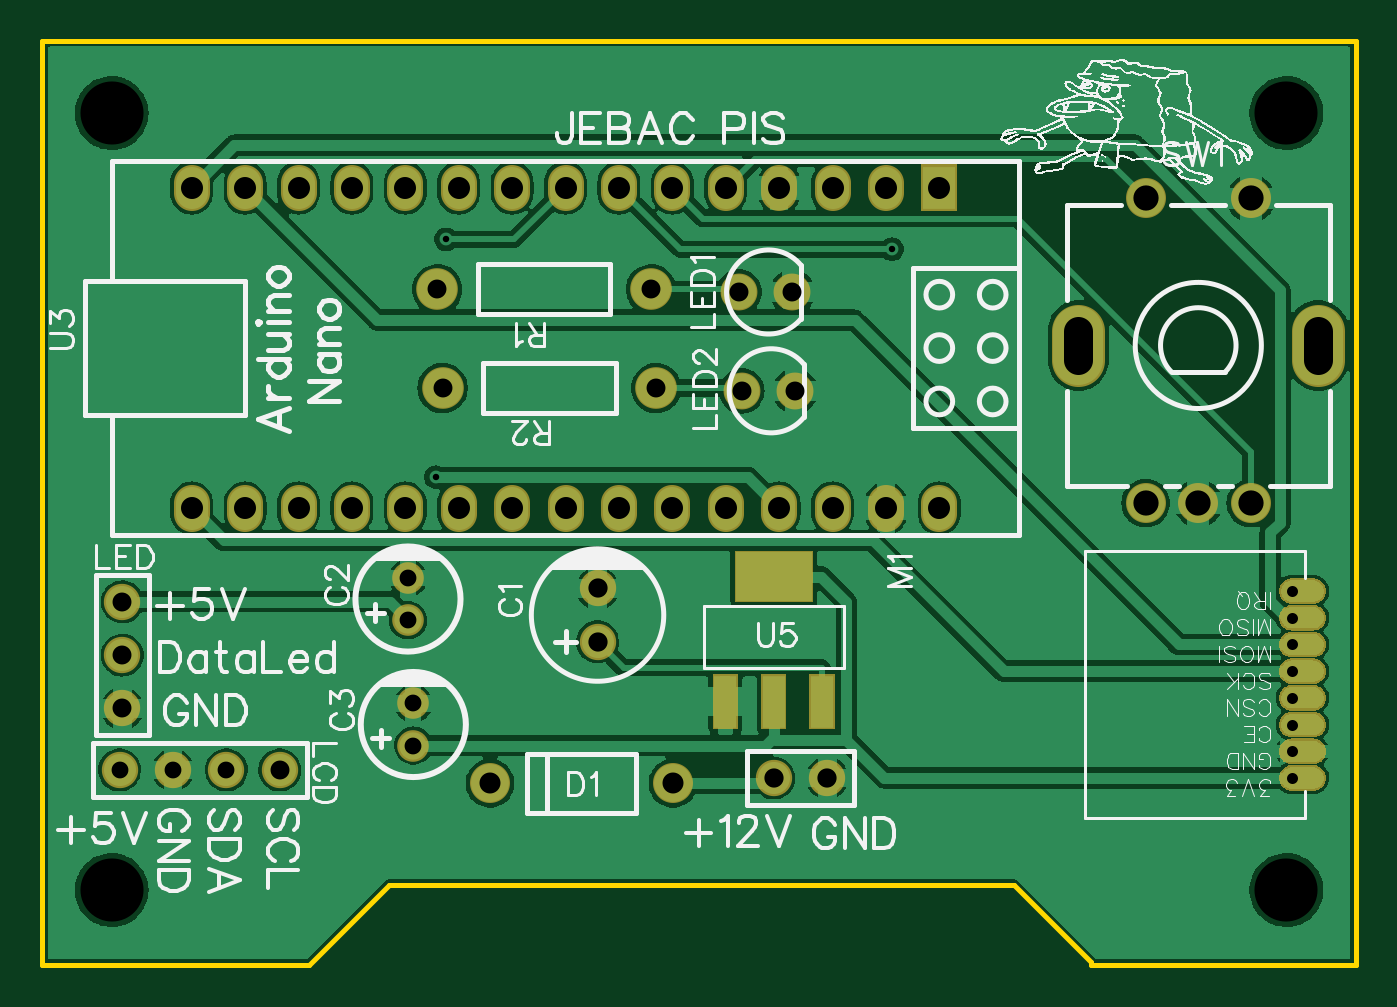
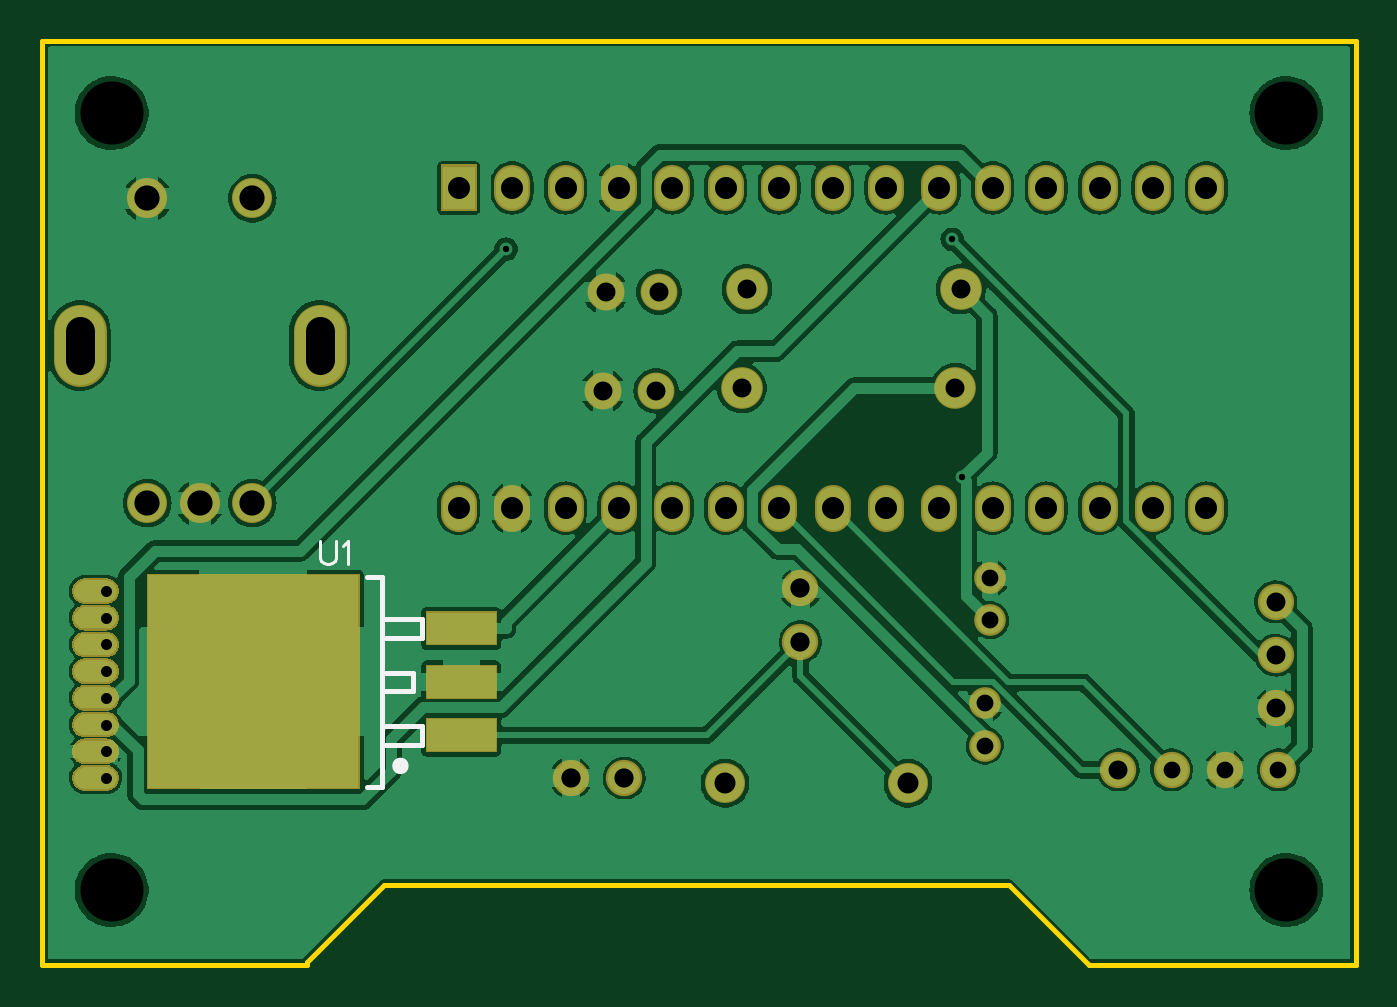
Circuit board: 11 layer files. Board 62.5 x 43.9 mm.
- drill: Drill_NPTH_Through.DRL (330 bytes)
- drill: Drill_PTH_Through.DRL (2483 bytes)
- outline: Gerber_BoardOutlineLayer.GKO (753 bytes)
- bottom_copper: Gerber_BottomLayer.GBL (98739 bytes)
- paste: Gerber_BottomPasteMaskLayer.GBP (823 bytes)
- bottom_silk: Gerber_BottomSilkscreenLayer.GBO (1264 bytes)
- bottom_mask: Gerber_BottomSolderMaskLayer.GBS (13084 bytes)
- top_copper: Gerber_TopLayer.GTL (92814 bytes)
- paste: Gerber_TopPasteMaskLayer.GTP (588 bytes)
- top_silk: Gerber_TopSilkscreenLayer.GTO (83640 bytes)
- top_mask: Gerber_TopSolderMaskLayer.GTS (13065 bytes)

=== drill: Drill_NPTH_Through.DRL ===
M48
METRIC,LZ,000.000
;FILE_FORMAT=3:3
;TYPE=NON_PLATED
;Layer: NPTH_Through
;EasyEDA v6.4.31, 2022-02-21 16:35:37
;86a35107d0e148c68cbe8ff221d4d82a,63e7e6c6506342ae886175fa881d857f,10
;Gerber Generator version 0.2
;Holesize 1 = 3.000 mm
T01C3.000
%
G05
G90
T01
X062611Y-024003
X062611Y-060960
X118491Y-060960
X118491Y-024003
M30

=== drill: Drill_PTH_Through.DRL (2483 bytes, source withheld) ===
=== outline: Gerber_BoardOutlineLayer.GKO ===
G04 Layer: BoardOutlineLayer*
G04 EasyEDA v6.4.31, 2022-02-21 16:35:37*
G04 86a35107d0e148c68cbe8ff221d4d82a,63e7e6c6506342ae886175fa881d857f,10*
G04 Gerber Generator version 0.2*
G04 Scale: 100 percent, Rotated: No, Reflected: No *
G04 Dimensions in millimeters *
G04 leading zeros omitted , absolute positions ,4 integer and 5 decimal *
%FSLAX45Y45*%
%MOMM*%

%ADD10C,0.2540*%
D10*
X5930900Y-6451600D02*
G01*
X7188200Y-6451600D01*
X7200900Y-6451600D01*
X7581900Y-6070600D01*
X12179300Y-6451600D02*
G01*
X10922000Y-6451600D01*
X10922000Y-6438900D01*
X10553700Y-6070600D01*
X7581900Y-6070600D01*
X12179300Y-6451600D02*
G01*
X12179300Y-2057400D01*
X5930900Y-2057400D01*
X5930900Y-2082800D01*
X5930900Y-2082800D02*
G01*
X5930900Y-6451600D01*

%LPD*%
M02*

=== bottom_copper: Gerber_BottomLayer.GBL (98739 bytes, source omitted) ===
=== paste: Gerber_BottomPasteMaskLayer.GBP ===
G04 Layer: BottomPasteMaskLayer*
G04 EasyEDA v6.4.31, 2022-02-21 16:35:37*
G04 86a35107d0e148c68cbe8ff221d4d82a,63e7e6c6506342ae886175fa881d857f,10*
G04 Gerber Generator version 0.2*
G04 Scale: 100 percent, Rotated: No, Reflected: No *
G04 Dimensions in millimeters *
G04 leading zeros omitted , absolute positions ,4 integer and 5 decimal *
%FSLAX45Y45*%
%MOMM*%

%ADD10C,0.0001*%

%LPD*%
G36*
X10350510Y-5029850D02*
G01*
X10020510Y-5029850D01*
X10020510Y-5180949D01*
X10350510Y-5180949D01*
G37*
G36*
X10350510Y-5283850D02*
G01*
X10020510Y-5283850D01*
X10020510Y-5434949D01*
X10350510Y-5434949D01*
G37*
G36*
X10350510Y-4775850D02*
G01*
X10020510Y-4775850D01*
X10020510Y-4926949D01*
X10350510Y-4926949D01*
G37*
G36*
X11676890Y-4599299D02*
G01*
X10674891Y-4599299D01*
X10674891Y-5611500D01*
X11676890Y-5611500D01*
G37*
M02*

=== bottom_silk: Gerber_BottomSilkscreenLayer.GBO ===
G04 Layer: BottomSilkscreenLayer*
G04 EasyEDA v6.4.31, 2022-02-21 16:35:37*
G04 86a35107d0e148c68cbe8ff221d4d82a,63e7e6c6506342ae886175fa881d857f,10*
G04 Gerber Generator version 0.2*
G04 Scale: 100 percent, Rotated: No, Reflected: No *
G04 Dimensions in millimeters *
G04 leading zeros omitted , absolute positions ,4 integer and 5 decimal *
%FSLAX45Y45*%
%MOMM*%

%ADD10C,0.2540*%
%ADD25C,0.1524*%
%ADD29C,0.3988*%

%LPD*%
D25*
X10855850Y-4436363D02*
G01*
X10855850Y-4514342D01*
X10850770Y-4529836D01*
X10840356Y-4540250D01*
X10824608Y-4545329D01*
X10814194Y-4545329D01*
X10798700Y-4540250D01*
X10788286Y-4529836D01*
X10783206Y-4514342D01*
X10783206Y-4436363D01*
X10748916Y-4457192D02*
G01*
X10738502Y-4451857D01*
X10722754Y-4436363D01*
X10722754Y-4545329D01*
D10*
X10565020Y-5405373D02*
G01*
X10375028Y-5405373D01*
X10565020Y-5315457D02*
G01*
X10375028Y-5315457D01*
X10375028Y-5405373D01*
X10565020Y-5061457D02*
G01*
X10415160Y-5061457D01*
X10415160Y-5151373D01*
X10565020Y-5151373D01*
X10565020Y-4807457D02*
G01*
X10375028Y-4807457D01*
X10375028Y-4897373D01*
X10565020Y-4897373D01*
X10635124Y-4605273D02*
G01*
X10565020Y-4605273D01*
X10565020Y-5605526D01*
X10635124Y-5605526D01*
D29*
G75*
G01*
X10475105Y-5525516D02*
G02*
X10475359Y-5525516I127J20066D01*
M02*

=== bottom_mask: Gerber_BottomSolderMaskLayer.GBS (13084 bytes, source omitted) ===
=== top_copper: Gerber_TopLayer.GTL (92814 bytes, source omitted) ===
=== paste: Gerber_TopPasteMaskLayer.GTP ===
G04 Layer: TopPasteMaskLayer*
G04 EasyEDA v6.4.31, 2022-02-21 16:35:37*
G04 86a35107d0e148c68cbe8ff221d4d82a,63e7e6c6506342ae886175fa881d857f,10*
G04 Gerber Generator version 0.2*
G04 Scale: 100 percent, Rotated: No, Reflected: No *
G04 Dimensions in millimeters *
G04 leading zeros omitted , absolute positions ,4 integer and 5 decimal *
%FSLAX45Y45*%
%MOMM*%

%ADD14R,1.1000X2.5000*%

%LPD*%
D14*
G01*
X9180702Y-5199202D03*
G01*
X9410700Y-5199202D03*
G01*
X9640697Y-5199202D03*
G36*
X9590699Y-4722197D02*
G01*
X9230700Y-4722197D01*
X9230700Y-4488197D01*
X9590699Y-4488197D01*
G37*
M02*

=== top_silk: Gerber_TopSilkscreenLayer.GTO (83640 bytes, source omitted) ===
=== top_mask: Gerber_TopSolderMaskLayer.GTS (13065 bytes, source omitted) ===
